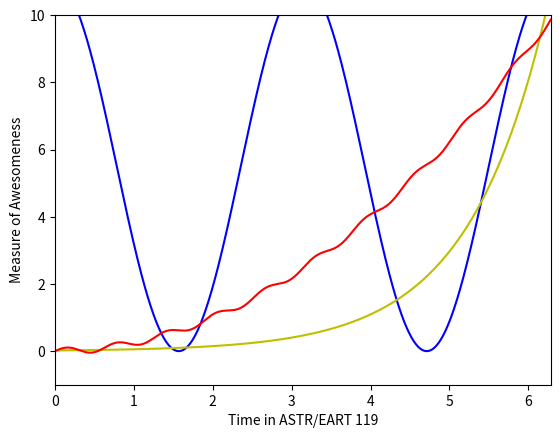

Here is the Python script that generated this plot:
import numpy as np
import matplotlib.pyplot as plt

x = np.linspace(0,2*np.pi,1000)

y1 = 5.5*np.cos(2*x)+5.5
y2 = 0.02*np.exp(x)
y3 = 0.25*x**2+0.1*np.sin(10*x)

plt.plot(x,y1,'b')
plt.plot(x,y2,'y')
plt.plot(x,y3,'r')
plt.axis([0,2*np.pi,-1,10])
plt.xlabel('Time in ASTR/EART 119')
plt.ylabel('Measure of Awesomeness')



